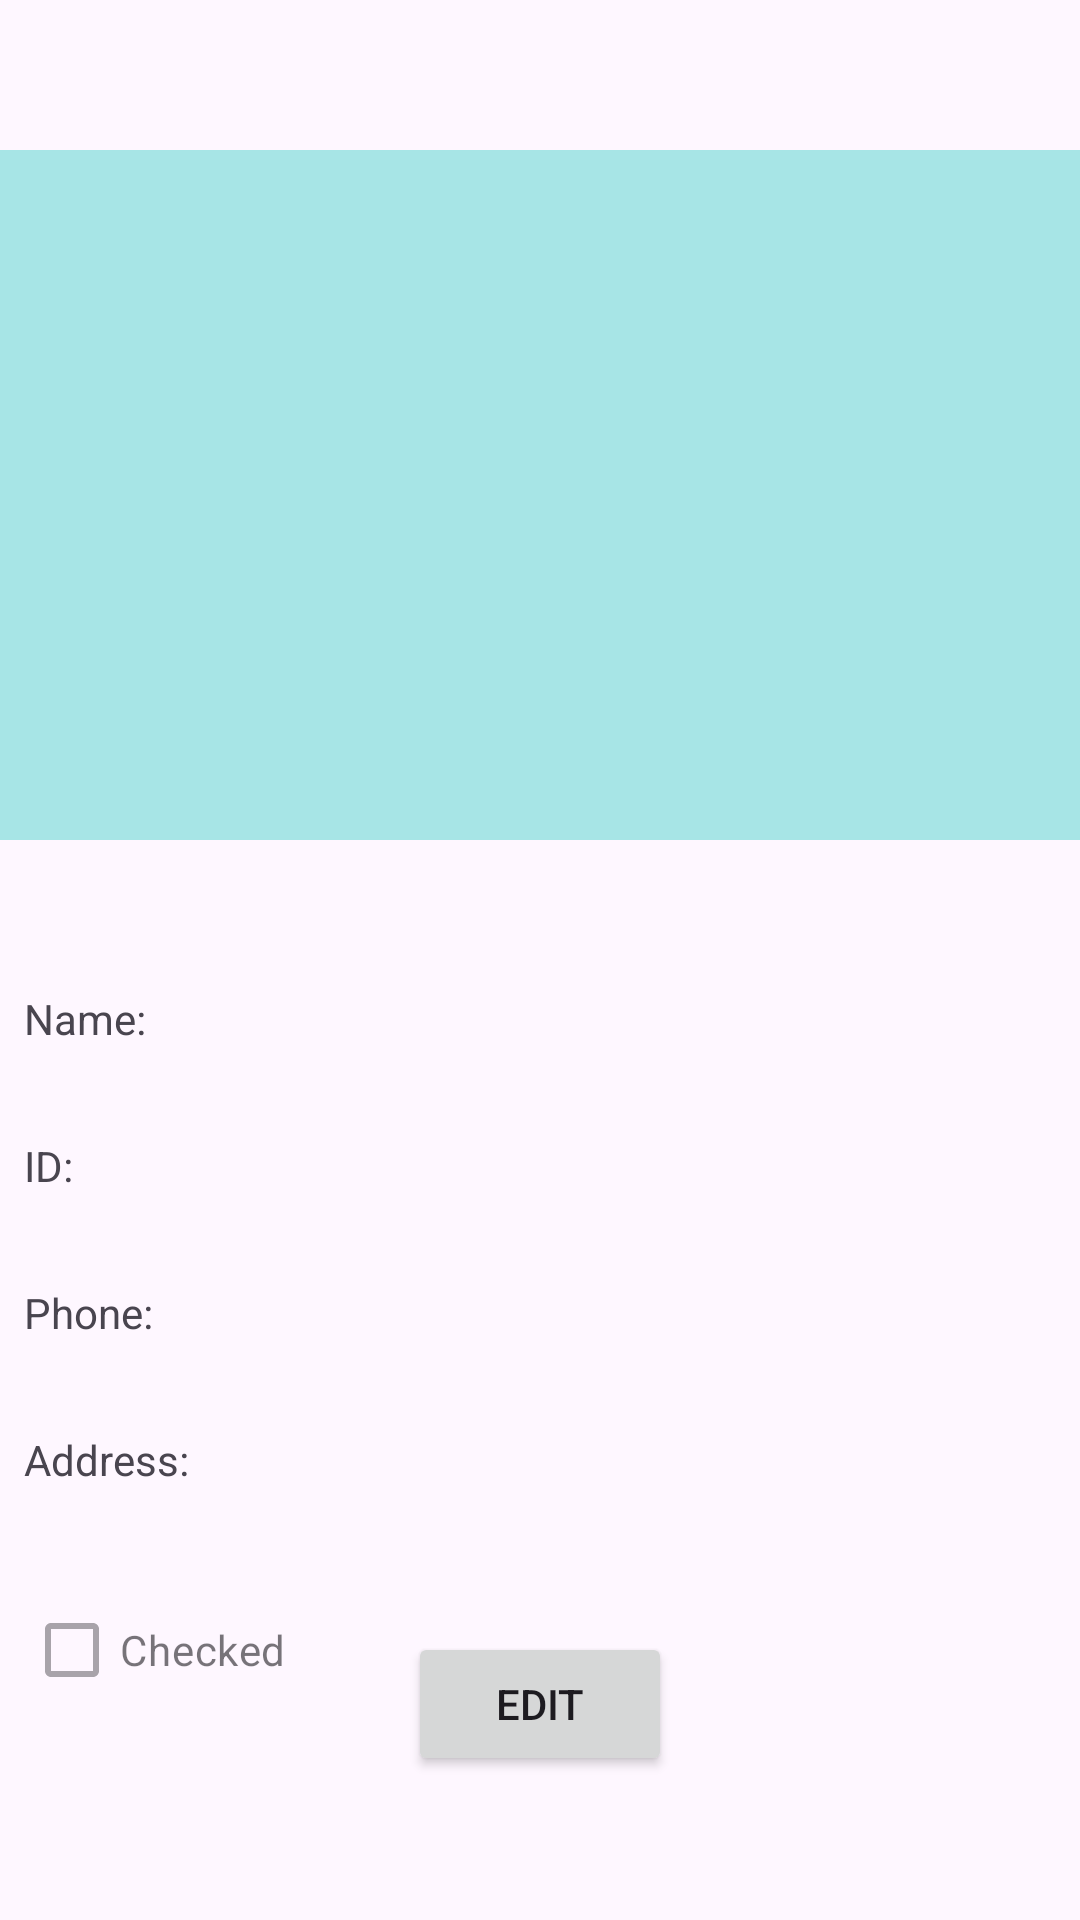

Reconstruct the res/layout file that produces this screen, plus the resources it refers to.
<!-- AndroidManifest.xml: application theme Theme.MyStudentsApplication -->
<!-- res/layout/activity_student_details.xml -->
<?xml version="1.0" encoding="utf-8"?>
<androidx.constraintlayout.widget.ConstraintLayout xmlns:android="http://schemas.android.com/apk/res/android"
    xmlns:app="http://schemas.android.com/apk/res-auto"
    xmlns:tools="http://schemas.android.com/tools"
    android:id="@+id/main"
    android:layout_width="match_parent"
    android:layout_height="match_parent"
    tools:context=".StudentDetailsActivity">

    <ImageView
        android:id="@+id/imageView"
        android:layout_width="0dp"
        android:layout_height="230dp"
        android:layout_marginTop="50dp"
        android:background="#A7E5E6"
        app:layout_constraintEnd_toEndOf="parent"
        app:layout_constraintHorizontal_bias="0.817"
        app:layout_constraintStart_toStartOf="parent"
        app:layout_constraintTop_toTopOf="parent"
        app:srcCompat="@drawable/user_avatar" />

    <TextView
        android:id="@+id/student_details_activity_fullname_text_view"
        android:layout_width="wrap_content"
        android:layout_height="wrap_content"
        android:layout_marginStart="8dp"
        android:layout_marginTop="50dp"
        android:layout_marginEnd="4dp"
        android:text="Name:"
        app:layout_constraintEnd_toStartOf="@+id/student_details_activity_fullname_text_view_value"
        app:layout_constraintStart_toStartOf="parent"
        app:layout_constraintTop_toBottomOf="@+id/imageView" />

    <TextView
        android:id="@+id/student_details_activity_fullname_text_view_value"
        android:layout_width="0dp"
        android:layout_height="wrap_content"
        android:layout_marginStart="4dp"
        android:layout_marginEnd="8dp"
        android:ems="10"
        android:inputType="text"
        app:layout_constraintBaseline_toBaselineOf="@+id/student_details_activity_fullname_text_view"
        app:layout_constraintEnd_toEndOf="parent"
        app:layout_constraintStart_toEndOf="@+id/student_details_activity_fullname_text_view" />

    <TextView
        android:id="@+id/student_details_activity_id_text_view"
        android:layout_width="wrap_content"
        android:layout_height="wrap_content"
        android:layout_marginTop="30dp"
        android:layout_marginEnd="4dp"
        android:text="ID:"
        app:layout_constraintEnd_toStartOf="@+id/student_details_activity_id_text_view_value"
        app:layout_constraintStart_toStartOf="@+id/student_details_activity_fullname_text_view"
        app:layout_constraintTop_toBottomOf="@+id/student_details_activity_fullname_text_view" />

    <TextView
        android:id="@+id/student_details_activity_id_text_view_value"
        android:layout_width="0dp"
        android:layout_height="wrap_content"
        android:layout_marginStart="4dp"
        android:layout_marginEnd="8dp"
        android:ems="10"
        android:inputType="text"
        app:layout_constraintBaseline_toBaselineOf="@+id/student_details_activity_id_text_view"
        app:layout_constraintEnd_toEndOf="parent"
        app:layout_constraintStart_toEndOf="@+id/student_details_activity_id_text_view" />

    <Button
        android:id="@+id/student_details_activity_edit_student_button"
        android:layout_width="wrap_content"
        android:layout_height="wrap_content"
        android:layout_marginBottom="48dp"
        android:text="Edit"
        app:layout_constraintBottom_toBottomOf="parent"
        app:layout_constraintEnd_toEndOf="parent"
        app:layout_constraintStart_toStartOf="parent" />

    <TextView
        android:id="@+id/student_details_activity_phone_text_view"
        android:layout_width="wrap_content"
        android:layout_height="wrap_content"
        android:layout_marginTop="30dp"
        android:layout_marginEnd="4dp"
        android:text="Phone:"
        app:layout_constraintEnd_toStartOf="@id/student_details_activity_phone_text_view_value"
        app:layout_constraintStart_toStartOf="@id/student_details_activity_id_text_view"
        app:layout_constraintTop_toBottomOf="@id/student_details_activity_id_text_view" />

    <TextView
        android:id="@+id/student_details_activity_phone_text_view_value"
        android:layout_width="0dp"
        android:layout_height="wrap_content"
        android:layout_marginStart="4dp"
        android:layout_marginEnd="8dp"
        android:ems="10"
        android:inputType="text"
        app:layout_constraintBaseline_toBaselineOf="@id/student_details_activity_phone_text_view"
        app:layout_constraintEnd_toEndOf="parent"
        app:layout_constraintStart_toEndOf="@+id/student_details_activity_phone_text_view" />

    <TextView
        android:id="@+id/student_details_activity_address_text_view"
        android:layout_width="wrap_content"
        android:layout_height="wrap_content"
        android:layout_marginTop="30dp"
        android:layout_marginEnd="4dp"
        android:text="Address:"
        app:layout_constraintEnd_toStartOf="@+id/student_details_activity_address_text_view_value"
        app:layout_constraintStart_toStartOf="@id/student_details_activity_phone_text_view"
        app:layout_constraintTop_toBottomOf="@+id/student_details_activity_phone_text_view" />

    <TextView
        android:id="@+id/student_details_activity_address_text_view_value"
        android:layout_width="0dp"
        android:layout_height="wrap_content"
        android:layout_marginStart="4dp"
        android:layout_marginEnd="8dp"
        android:ems="10"
        android:inputType="text"
        app:layout_constraintBaseline_toBaselineOf="@+id/student_details_activity_address_text_view"
        app:layout_constraintEnd_toEndOf="parent"
        app:layout_constraintStart_toEndOf="@+id/student_details_activity_address_text_view" />

    <CheckBox
        android:id="@+id/student_details_activity_checked_checkbox"
        android:layout_width="wrap_content"
        android:layout_height="wrap_content"
        android:layout_marginTop="30dp"
        android:enabled="false"
        android:text="Checked"
        app:layout_constraintStart_toStartOf="@id/student_details_activity_address_text_view"
        app:layout_constraintTop_toBottomOf="@+id/student_details_activity_address_text_view" />

</androidx.constraintlayout.widget.ConstraintLayout>
<!-- resources referenced by this layout -->
<resources>
  <style name="Theme.MyStudentsApplication" parent="Base.Theme.MyStudentsApplication" />
  <style name="Base.Theme.MyStudentsApplication" parent="Theme.Material3.DayNight.NoActionBar">
          
          
      </style>
</resources>
